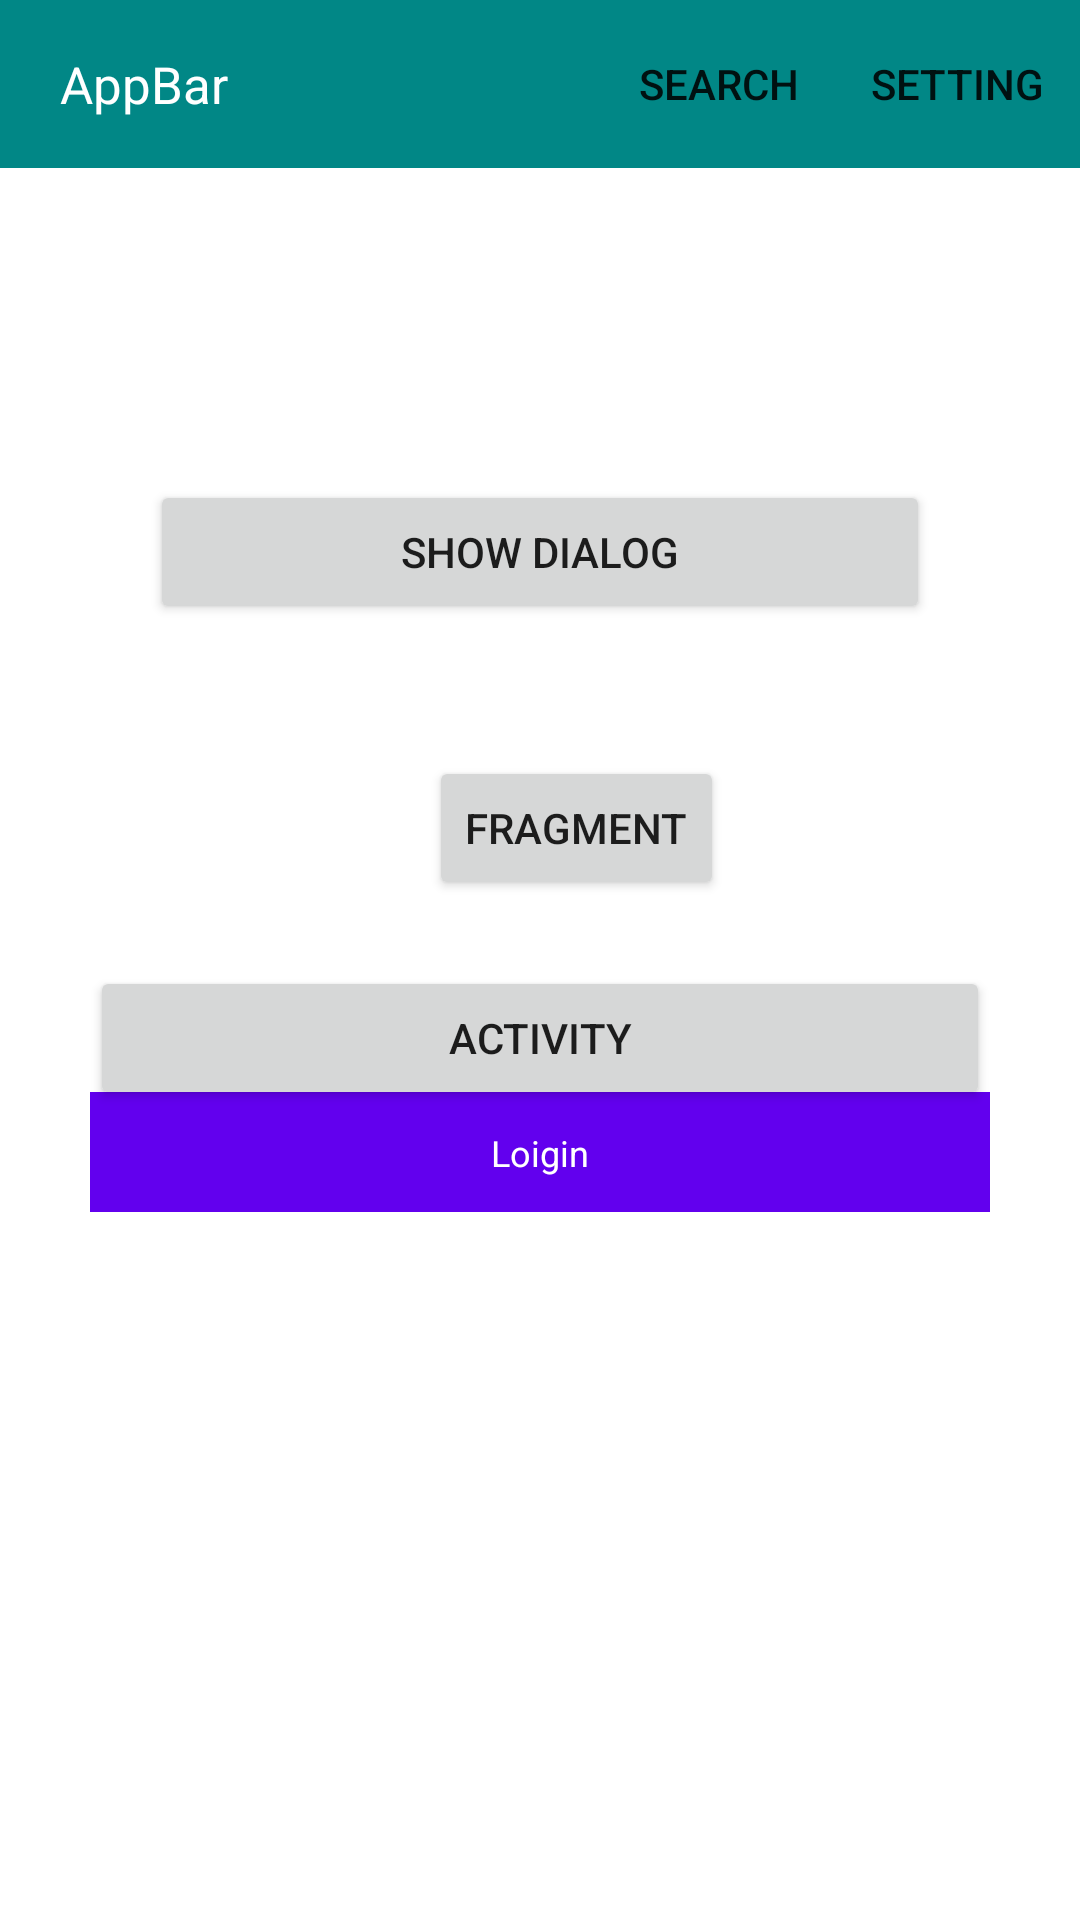

This screen was rendered from an Android layout file. Write that file and the resources it references.
<!-- AndroidManifest.xml: application theme Theme.Pushnotification -->
<!-- res/layout/activity_main.xml -->
<?xml version="1.0" encoding="utf-8"?>
<androidx.constraintlayout.widget.ConstraintLayout xmlns:android="http://schemas.android.com/apk/res/android"
    xmlns:app="http://schemas.android.com/apk/res-auto"
    android:id="@+id/home"
    xmlns:tools="http://schemas.android.com/tools"
    android:layout_width="match_parent"
    android:layout_height="match_parent"

    tools:context=".MainActivity">

    <androidx.constraintlayout.widget.ConstraintLayout
        android:id="@+id/khan"
        android:layout_width="match_parent"
        android:layout_height="match_parent"
        android:visibility="visible"
        tools:layout_editor_absoluteX="16dp"
        tools:layout_editor_absoluteY="-80dp">

        <com.google.android.material.appbar.AppBarLayout
            android:id="@+id/appBarLayout"
            android:layout_width="match_parent"
            android:layout_height="wrap_content"
            app:layout_constraintEnd_toEndOf="parent"
            app:layout_constraintStart_toStartOf="parent"
            app:layout_constraintTop_toTopOf="parent">

            <com.google.android.material.appbar.MaterialToolbar
                android:id="@+id/toolbar"
                android:layout_width="match_parent"
                android:layout_height="?actionBarSize"
                android:background="@color/teal_700"
                android:minHeight="?attr/actionBarSize"
                app:menu="@menu/menu">

                <TextView
                    android:layout_width="wrap_content"
                    android:layout_height="wrap_content"
                    android:layout_gravity="start"
                    android:layout_marginStart="20dp"
                    android:text="AppBar"
                    android:textColor="@color/white"
                    android:textSize="17sp" />

            </com.google.android.material.appbar.MaterialToolbar>


        </com.google.android.material.appbar.AppBarLayout>


        <androidx.appcompat.widget.AppCompatButton
            android:id="@+id/dialog"
            android:layout_width="match_parent"
            android:layout_height="wrap_content"
            android:layout_marginHorizontal="50dp"
            android:layout_marginTop="104dp"
            android:text="@string/show_dialog"
            app:layout_constraintTop_toBottomOf="@+id/appBarLayout"
            tools:ignore="MissingConstraints"
            tools:layout_editor_absoluteX="49dp" />

        <Button
            android:id="@+id/button2"
            android:layout_width="wrap_content"
            android:layout_height="wrap_content"
            android:layout_marginTop="44dp"
            android:text="Fragment"
            app:layout_constraintEnd_toEndOf="parent"
            app:layout_constraintHorizontal_bias="0.547"
            app:layout_constraintStart_toStartOf="parent"
            app:layout_constraintTop_toBottomOf="@+id/dialog" />

        <androidx.appcompat.widget.AppCompatButton
            android:id="@+id/Activity"
            android:layout_width="match_parent"
            android:layout_height="wrap_content"
            android:layout_marginHorizontal="30dp"
            android:layout_marginTop="28dp"
            android:text="Activity"
            app:layout_constraintBottom_toTopOf="@+id/constraintLayout"
            app:layout_constraintEnd_toEndOf="parent"
            app:layout_constraintHorizontal_bias="0.558"
            app:layout_constraintStart_toStartOf="parent"
            app:layout_constraintTop_toBottomOf="@+id/button2" />

        <androidx.constraintlayout.widget.ConstraintLayout

            android:id="@+id/constraintLayout"
            android:layout_width="match_parent"
            android:layout_height="40dp"
            android:layout_marginHorizontal="30dp"
            android:layout_marginBottom="236dp"
            android:background="@color/purple_500"
            app:layout_constraintBottom_toBottomOf="parent"
            tools:layout_editor_absoluteX="60dp">

            <TextView
                android:id="@+id/textView4"
                android:layout_width="wrap_content"
                android:layout_height="wrap_content"
                android:text="Loigin"
                android:textSize="12dp"
                android:textColor="@color/white"
                android:gravity="center"
                android:visibility="visible"
                app:layout_constraintBottom_toBottomOf="parent"
                app:layout_constraintEnd_toEndOf="parent"
                app:layout_constraintStart_toStartOf="parent"
                app:layout_constraintTop_toTopOf="parent" />

            <ProgressBar
                android:id="@+id/progressBar"
                style="?android:attr/progressBarStyle"
                android:layout_width="wrap_content"
                android:layout_height="wrap_content"
                android:visibility="invisible"

                app:layout_constraintBottom_toBottomOf="parent"
                app:layout_constraintEnd_toEndOf="parent"
                app:layout_constraintStart_toStartOf="parent"
                app:layout_constraintTop_toTopOf="parent" />
        </androidx.constraintlayout.widget.ConstraintLayout>


    </androidx.constraintlayout.widget.ConstraintLayout>


</androidx.constraintlayout.widget.ConstraintLayout>
<!-- resources referenced by this layout -->
<resources>
  <string name="show_dialog">Show dialog</string>
  <style name="Theme.Pushnotification" parent="Theme.MaterialComponents.DayNight.DarkActionBar">
          
          <item name="colorPrimary">@color/purple_500</item>
          <item name="colorPrimaryVariant">@color/purple_700</item>
          <item name="colorOnPrimary">@color/white</item>
          
          <item name="colorSecondary">@color/teal_200</item>
          <item name="colorSecondaryVariant">@color/teal_700</item>
          <item name="colorOnSecondary">@color/black</item>
          
          <item name="android:statusBarColor">?attr/colorPrimaryVariant</item>
          
      </style>
  <!-- not gathered from this repository: default colours our renderer supplied (Android Studio template values) -->
  <color name="purple_500">#FF6200EE</color>
  <color name="purple_700">#FF3700B3</color>
  <color name="teal_200">#FF03DAC5</color>
  <color name="teal_700">#FF018786</color>
  <color name="black">#FF000000</color>
  <color name="white">#FFFFFFFF</color>
</resources>
